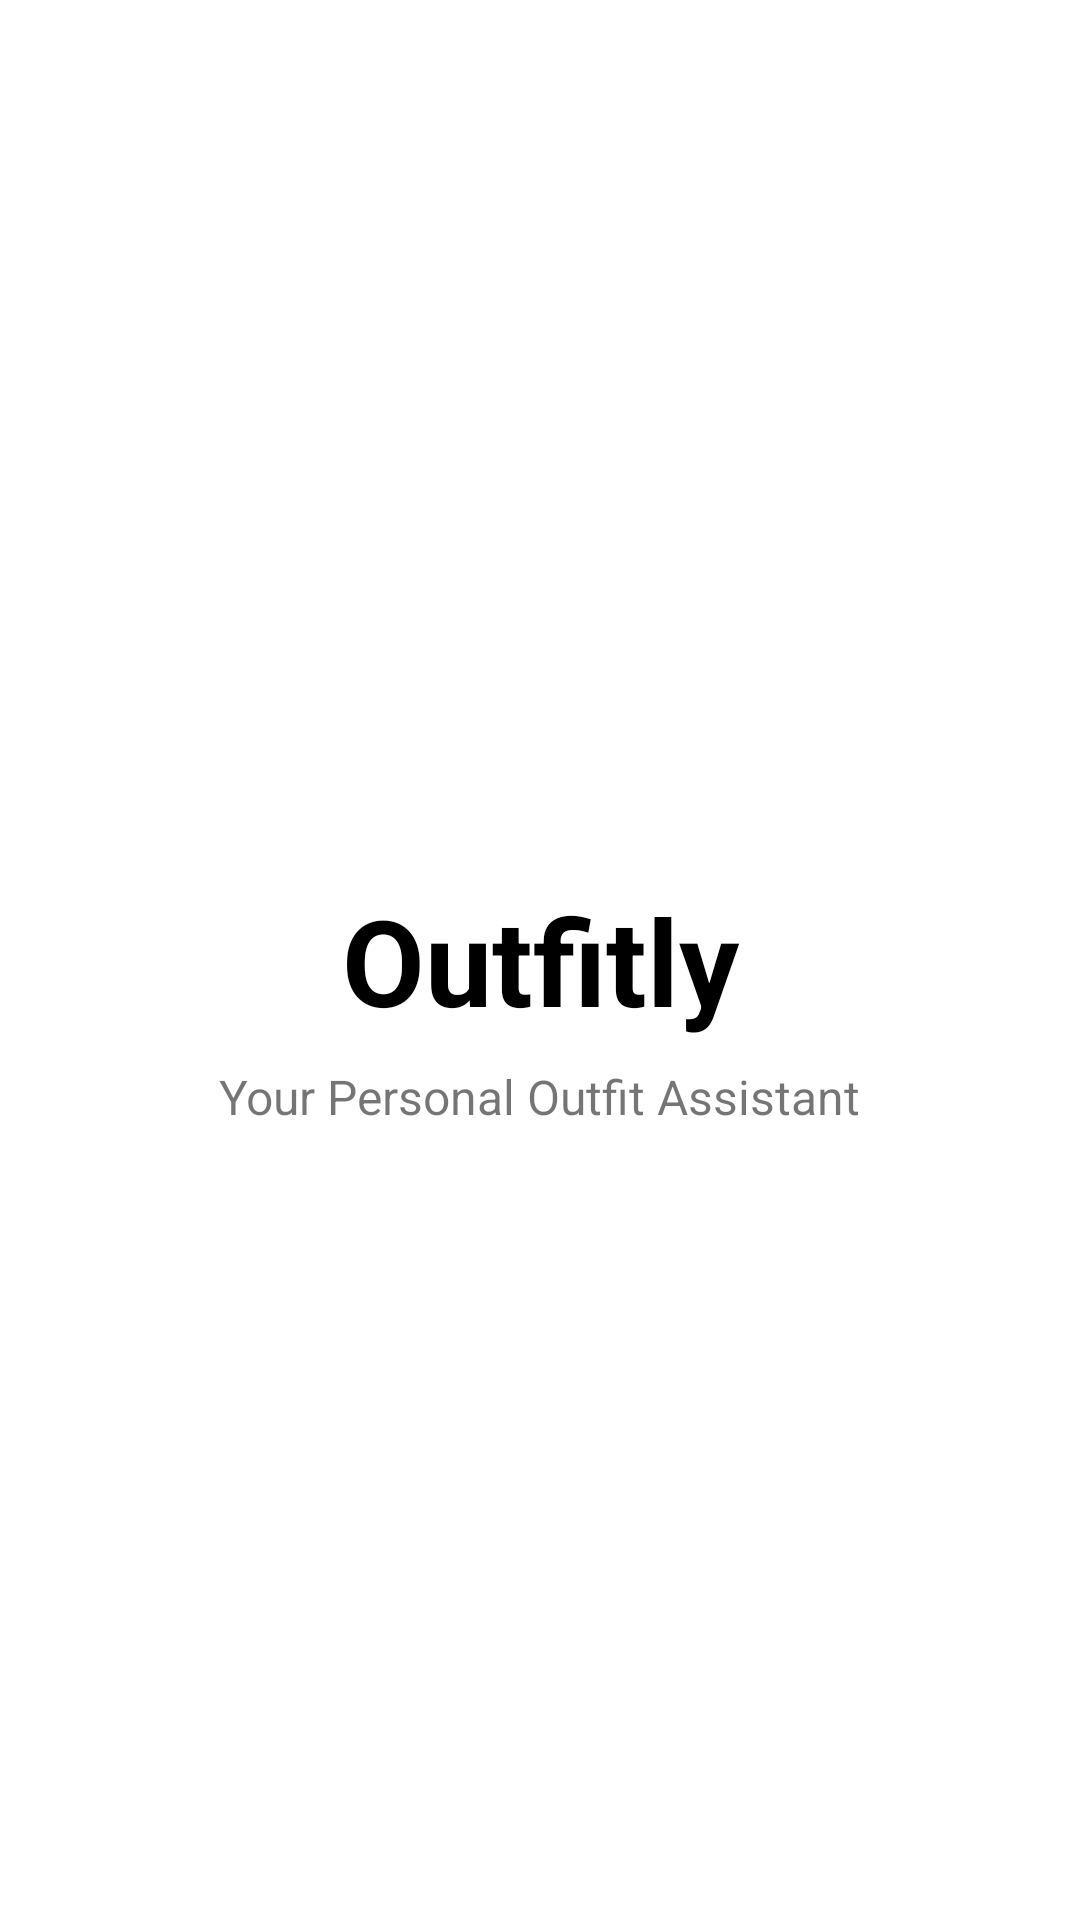

Android layout source for this screen:
<!-- AndroidManifest.xml: application theme Theme.Outfitly -->
<!-- res/layout/activity_main.xml -->
<?xml version="1.0" encoding="utf-8"?>
<androidx.constraintlayout.widget.ConstraintLayout xmlns:android="http://schemas.android.com/apk/res/android"
    xmlns:app="http://schemas.android.com/apk/res-auto"
    xmlns:tools="http://schemas.android.com/tools"
    android:layout_width="match_parent"
    android:layout_height="match_parent"
    tools:context=".MainActivity">

    <TextView
        android:id="@+id/tvAppName"
        android:layout_width="wrap_content"
        android:layout_height="wrap_content"
        android:text="Outfitly"
        android:textSize="40sp"
        android:textStyle="bold"
        android:textColor="@color/black"
        app:layout_constraintBottom_toBottomOf="parent"
        app:layout_constraintEnd_toEndOf="parent"
        app:layout_constraintStart_toStartOf="parent"
        app:layout_constraintTop_toTopOf="parent" />

    <TextView
        android:layout_width="wrap_content"
        android:layout_height="wrap_content"
        android:layout_marginTop="8dp"
        android:text="Your Personal Outfit Assistant"
        android:textSize="16sp"
        app:layout_constraintEnd_toEndOf="parent"
        app:layout_constraintStart_toStartOf="parent"
        app:layout_constraintTop_toBottomOf="@+id/tvAppName" />

    <ProgressBar
        android:id="@+id/progressBar"
        style="?android:attr/progressBarStyle"
        android:layout_width="wrap_content"
        android:layout_height="wrap_content"
        android:layout_marginBottom="64dp"
        app:layout_constraintBottom_toBottomOf="parent"
        app:layout_constraintEnd_toEndOf="parent"
        app:layout_constraintStart_toStartOf="parent" />

</androidx.constraintlayout.widget.ConstraintLayout>
<!-- resources referenced by this layout -->
<resources>
  <color name="black">#FF000000</color>
  <style name="Theme.Outfitly" parent="Theme.MaterialComponents.DayNight.NoActionBar">
          
          <item name="colorPrimary">#FF5722</item>
          <item name="colorPrimaryVariant">#E64A19</item>
          <item name="colorOnPrimary">@color/white</item>
          
          <item name="colorSecondary">#FF9800</item>
          <item name="colorSecondaryVariant">#E65100</item>
          <item name="colorOnSecondary">@color/black</item>
          
          <item name="android:statusBarColor">?attr/colorPrimaryVariant</item>
          
      </style>
  <color name="white">#FFFFFFFF</color>
</resources>
